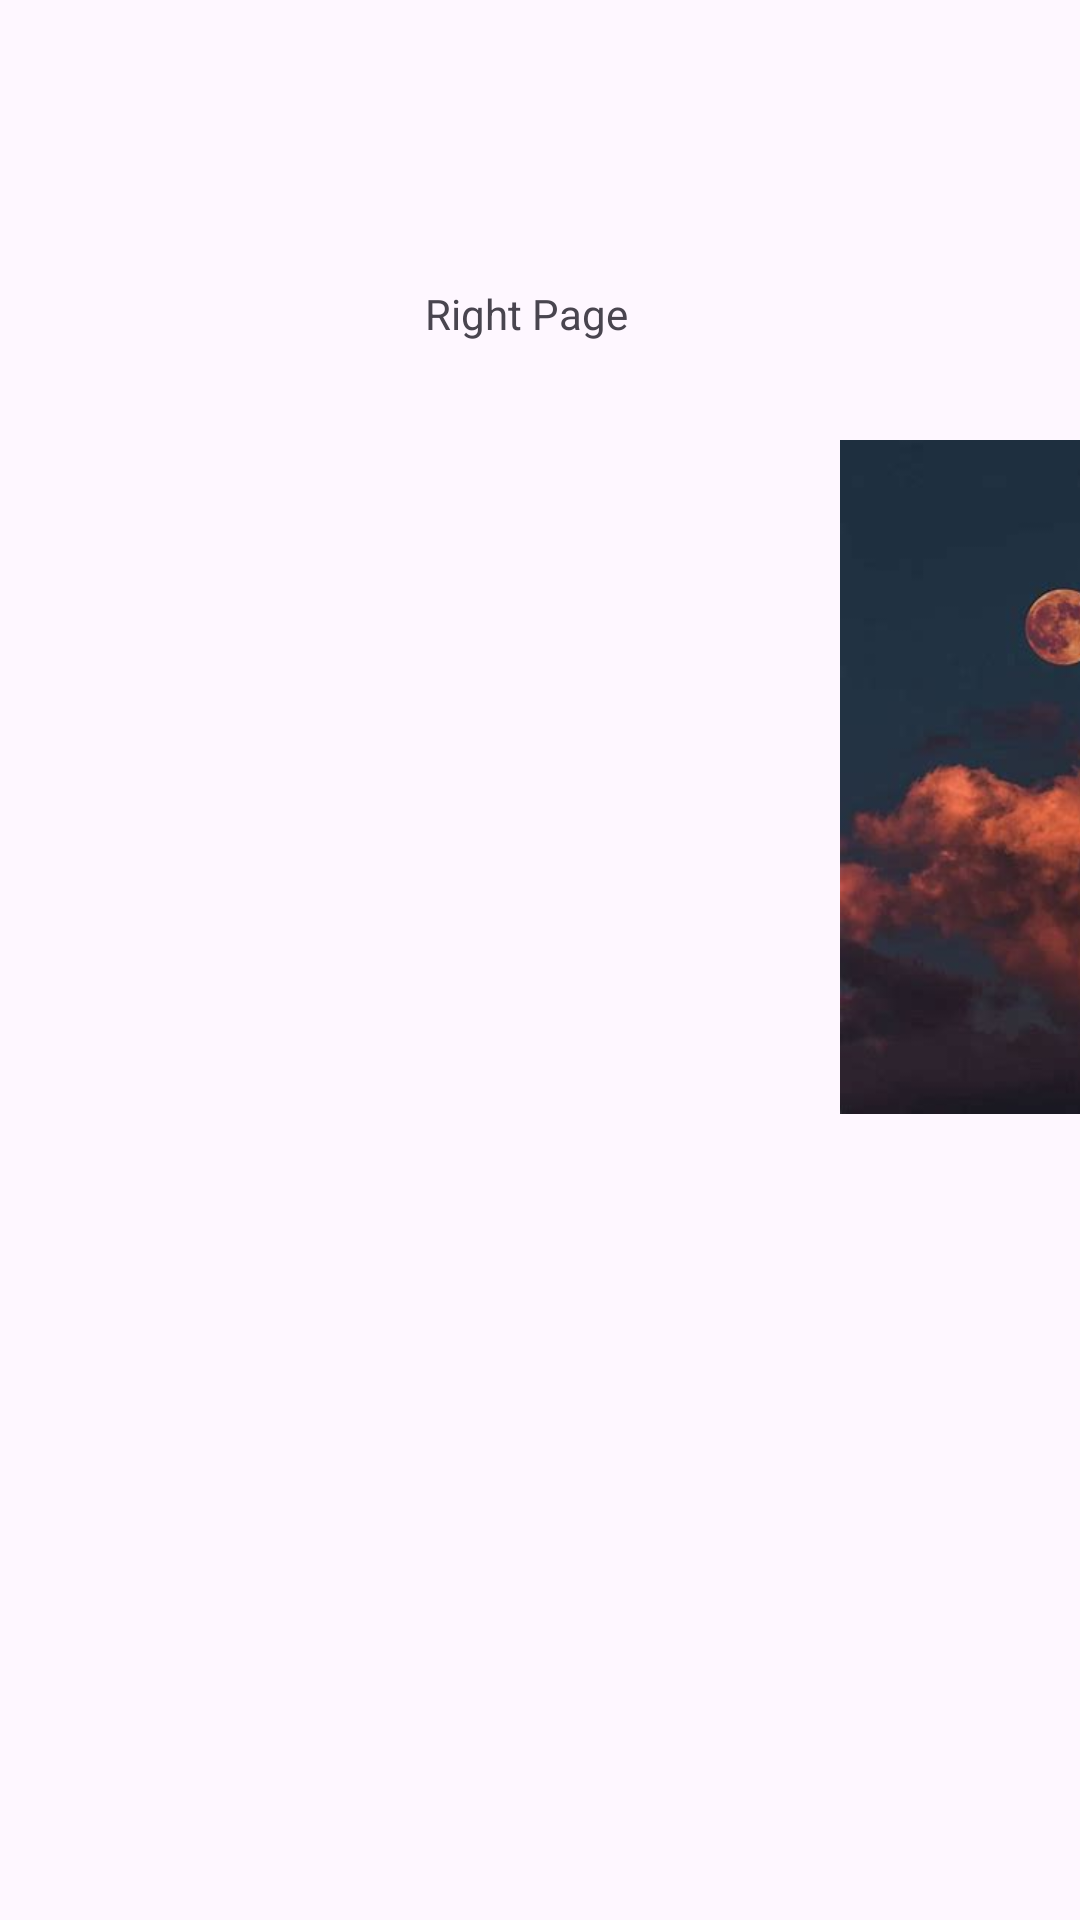

Reconstruct the res/layout file that produces this screen, plus the resources it refers to.
<!-- AndroidManifest.xml: application theme Theme.NavigateActivitiesApp -->
<!-- res/layout/activity_main2_landscape.xml -->
<?xml version="1.0" encoding="utf-8"?>
<androidx.constraintlayout.widget.ConstraintLayout xmlns:android="http://schemas.android.com/apk/res/android"
    android:layout_width="match_parent"
    android:layout_height="match_parent"
    xmlns:tools="http://schemas.android.com/tools"
    xmlns:app="http://schemas.android.com/apk/res-auto">

    <TextView
        android:id="@+id/textView"
        android:layout_width="wrap_content"
        android:layout_height="wrap_content"
        android:text="Right Page"

        app:layout_constraintBottom_toBottomOf="parent"
        app:layout_constraintEnd_toEndOf="parent"
        app:layout_constraintHorizontal_bias="0.485"
        app:layout_constraintStart_toStartOf="parent"
        app:layout_constraintTop_toTopOf="parent"
        app:layout_constraintVertical_bias="0.153" />

    <ImageView
        android:id="@+id/imageView"
        android:layout_width="150dp"
        android:layout_height="250dp"
        android:layout_marginStart="280dp"
        android:layout_marginTop="20dp"
        app:layout_constraintStart_toStartOf="parent"
        app:layout_constraintTop_toBottomOf="@id/textView"
        app:srcCompat="@drawable/oip__3_" />
</androidx.constraintlayout.widget.ConstraintLayout>
<!-- resources referenced by this layout -->
<resources>
  <!-- drawable oip__3_: jpg bitmap (drawable, 7155 bytes) -->
  <style name="Theme.NavigateActivitiesApp" parent="Base.Theme.NavigateActivitiesApp" />
  <style name="Base.Theme.NavigateActivitiesApp" parent="Theme.Material3.DayNight.NoActionBar">
          
          
      </style>
</resources>
